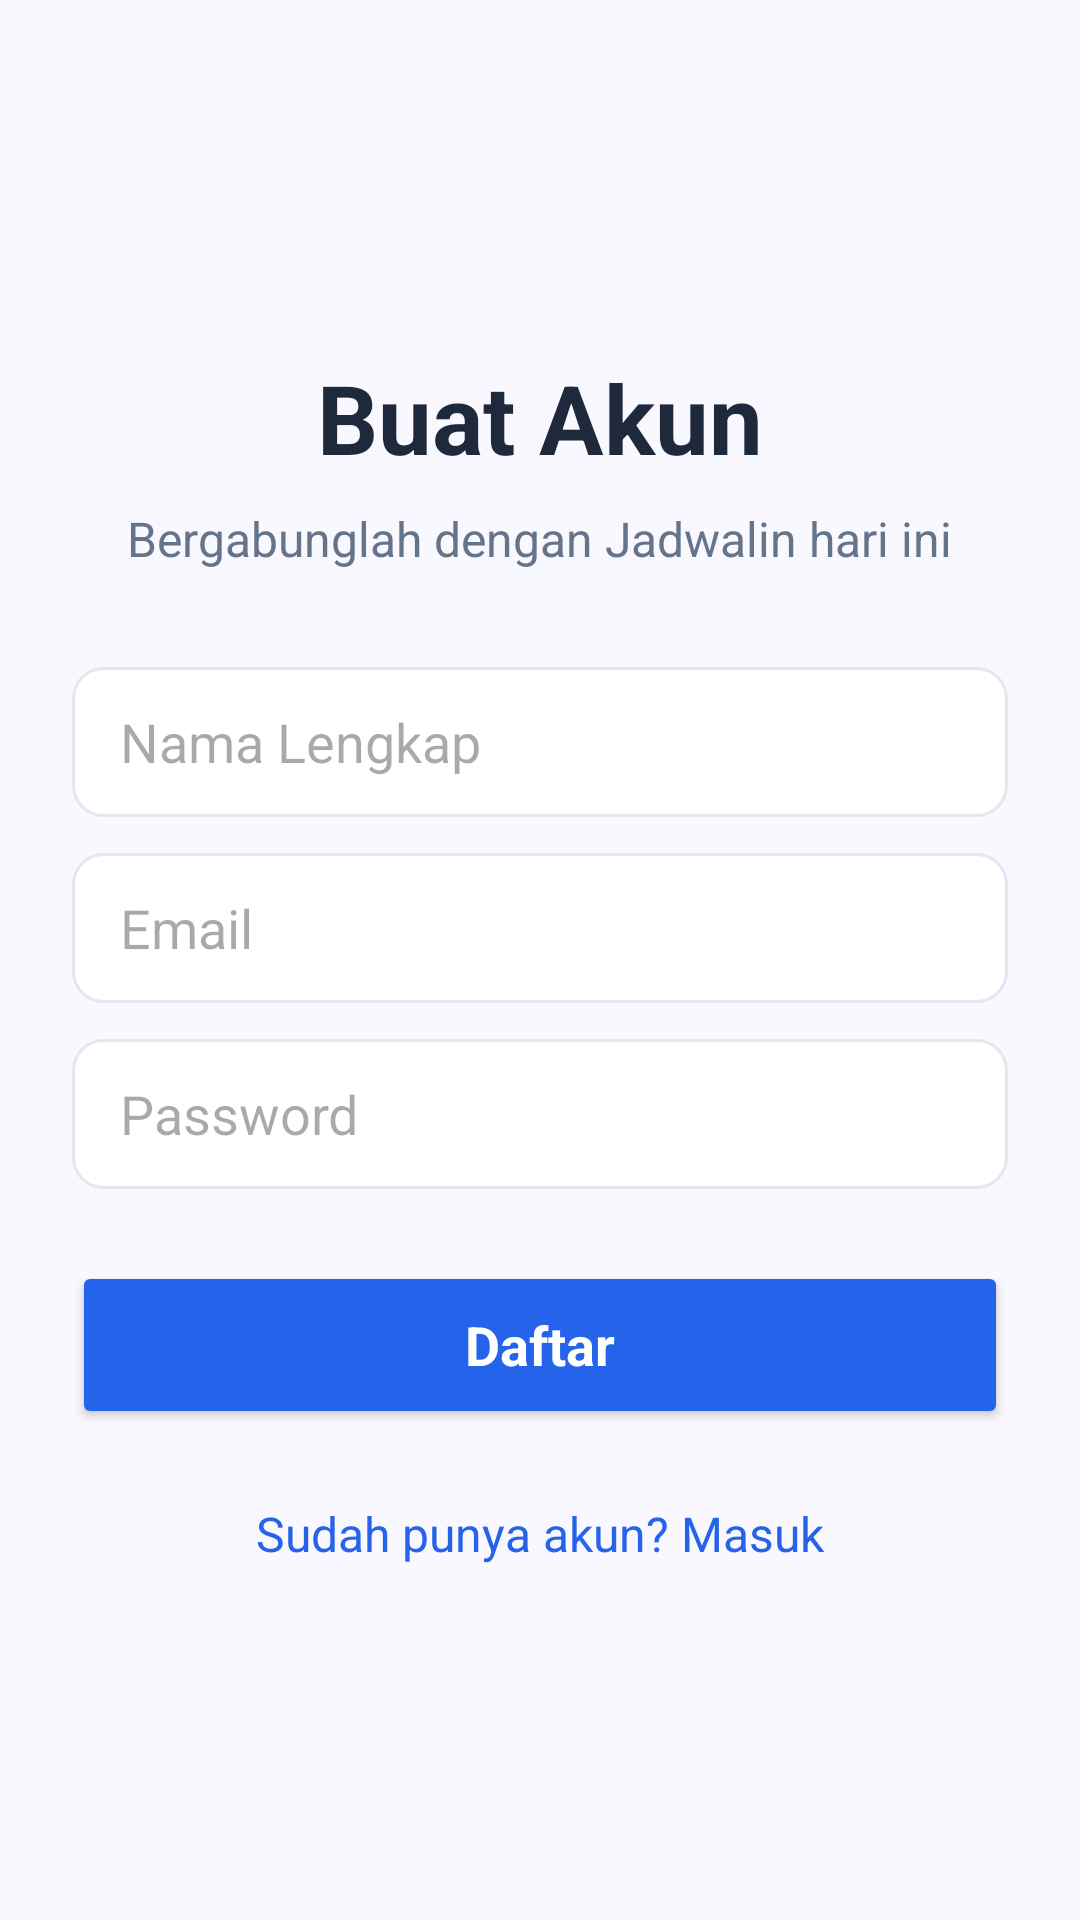

Android layout source for this screen:
<!-- AndroidManifest.xml: application theme Theme.Jadwalin -->
<!-- res/layout/fragment_register.xml -->
<?xml version="1.0" encoding="utf-8"?>
<LinearLayout xmlns:android="http://schemas.android.com/apk/res/android"
    android:layout_width="match_parent"
    android:layout_height="match_parent"
    android:background="@color/surface_background"
    android:gravity="center"
    android:orientation="vertical"
    android:padding="24dp">

    <TextView
        android:layout_width="wrap_content"
        android:layout_height="wrap_content"
        android:text="Buat Akun"
        android:textColor="@color/text_primary"
        android:textSize="32sp"
        android:textStyle="bold" />

    <TextView
        android:layout_width="wrap_content"
        android:layout_height="wrap_content"
        android:layout_marginTop="8dp"
        android:layout_marginBottom="32dp"
        android:text="Bergabunglah dengan Jadwalin hari ini"
        android:textColor="@color/text_secondary"
        android:textSize="16sp" />

    <EditText
        android:id="@+id/etName"
        android:layout_width="match_parent"
        android:layout_height="50dp"
        android:background="@drawable/bg_input_field"
        android:hint="Nama Lengkap"
        android:inputType="textPersonName"
        android:paddingHorizontal="16dp" />

    <EditText
        android:id="@+id/etEmail"
        android:layout_width="match_parent"
        android:layout_height="50dp"
        android:layout_marginTop="12dp"
        android:background="@drawable/bg_input_field"
        android:hint="Email"
        android:inputType="textEmailAddress"
        android:paddingHorizontal="16dp" />

    <EditText
        android:id="@+id/etPassword"
        android:layout_width="match_parent"
        android:layout_height="50dp"
        android:layout_marginTop="12dp"
        android:background="@drawable/bg_input_field"
        android:hint="Password"
        android:inputType="textPassword"
        android:paddingHorizontal="16dp" />

    <Button
        android:id="@+id/btnRegister"
        android:layout_width="match_parent"
        android:layout_height="56dp"
        android:layout_marginTop="24dp"
        android:backgroundTint="@color/brand_primary"
        android:text="Daftar"
        android:textAllCaps="false"
        android:textColor="@android:color/white"
        android:textSize="18sp"
        android:textStyle="bold" />

    <ProgressBar
        android:id="@+id/pbLoading"
        android:layout_width="wrap_content"
        android:layout_height="wrap_content"
        android:layout_marginTop="16dp"
        android:visibility="gone" />

    <TextView
        android:id="@+id/tvToLogin"
        android:layout_width="wrap_content"
        android:layout_height="wrap_content"
        android:layout_marginTop="24dp"
        android:text="Sudah punya akun? Masuk"
        android:textColor="@color/brand_primary"
        android:textSize="16sp" />

</LinearLayout>
<!-- resources referenced by this layout -->
<resources>
  <color name="brand_primary">#2563EB</color>
  <color name="surface_background">#FAF8FF</color>
  <color name="text_primary">#1E293B</color>
  <color name="text_secondary">#64748B</color>
  <!-- drawable bg_input_field (drawable) -->
  <?xml version="1.0" encoding="utf-8"?>
  <shape xmlns:android="http://schemas.android.com/apk/res/android">
      <solid android:color="@color/surface_card" />
      <corners android:radius="10dp" />
      <stroke android:width="1dp" android:color="@color/divider" />
  </shape>
  <style name="Theme.Jadwalin" parent="Theme.Material3.DayNight.NoActionBar">
          
          <item name="colorPrimary">@color/brand_primary</item>
          <item name="colorOnPrimary">@color/white</item>
          <item name="colorPrimaryContainer">@color/brand_primary</item>
          <item name="colorOnPrimaryContainer">@color/white</item>
  
          
          <item name="android:colorBackground">@color/surface_background</item>
          <item name="colorSurface">@color/surface_card</item>
          <item name="colorOnSurface">@color/text_primary</item>
          <item name="colorOnSurfaceVariant">@color/text_secondary</item>
          <item name="colorOutlineVariant">@color/divider</item>
  
          
          <item name="android:fontFamily">sans-serif</item>
  
          
          <item name="android:statusBarColor">@color/surface_background</item>
          <item name="android:windowLightStatusBar">true</item>
  
          
          <item name="android:navigationBarColor">@color/surface_background</item>
          <item name="android:windowLightNavigationBar" tools:targetApi="27">true</item>
  
          
          <item name="bottomSheetDialogTheme">@style/Theme.Jadwalin.BottomSheetDialog</item>
      </style>
  <color name="surface_card">#FFFFFF</color>
  <color name="divider">#E2E8F0</color>
  <color name="white">#FFFFFF</color>
  <style name="Theme.Jadwalin.BottomSheetDialog" parent="Theme.Material3.DayNight.BottomSheetDialog">
          <item name="bottomSheetStyle">@style/Widget.Jadwalin.BottomSheet</item>
          <item name="android:windowIsFloating">false</item>
          <item name="android:windowSoftInputMode">adjustResize</item>
      </style>
  <style name="Widget.Jadwalin.BottomSheet" parent="Widget.Material3.BottomSheet">
          <item name="backgroundTint">@color/surface_card</item>
          <item name="shapeAppearance">@style/ShapeAppearance.Jadwalin.BottomSheet</item>
      </style>
  <style name="ShapeAppearance.Jadwalin.BottomSheet" parent="ShapeAppearance.Material3.LargeComponent">
          <item name="cornerFamily">rounded</item>
          <item name="cornerSizeTopLeft">24dp</item>
          <item name="cornerSizeTopRight">24dp</item>
          <item name="cornerSizeBottomLeft">0dp</item>
          <item name="cornerSizeBottomRight">0dp</item>
      </style>
</resources>
